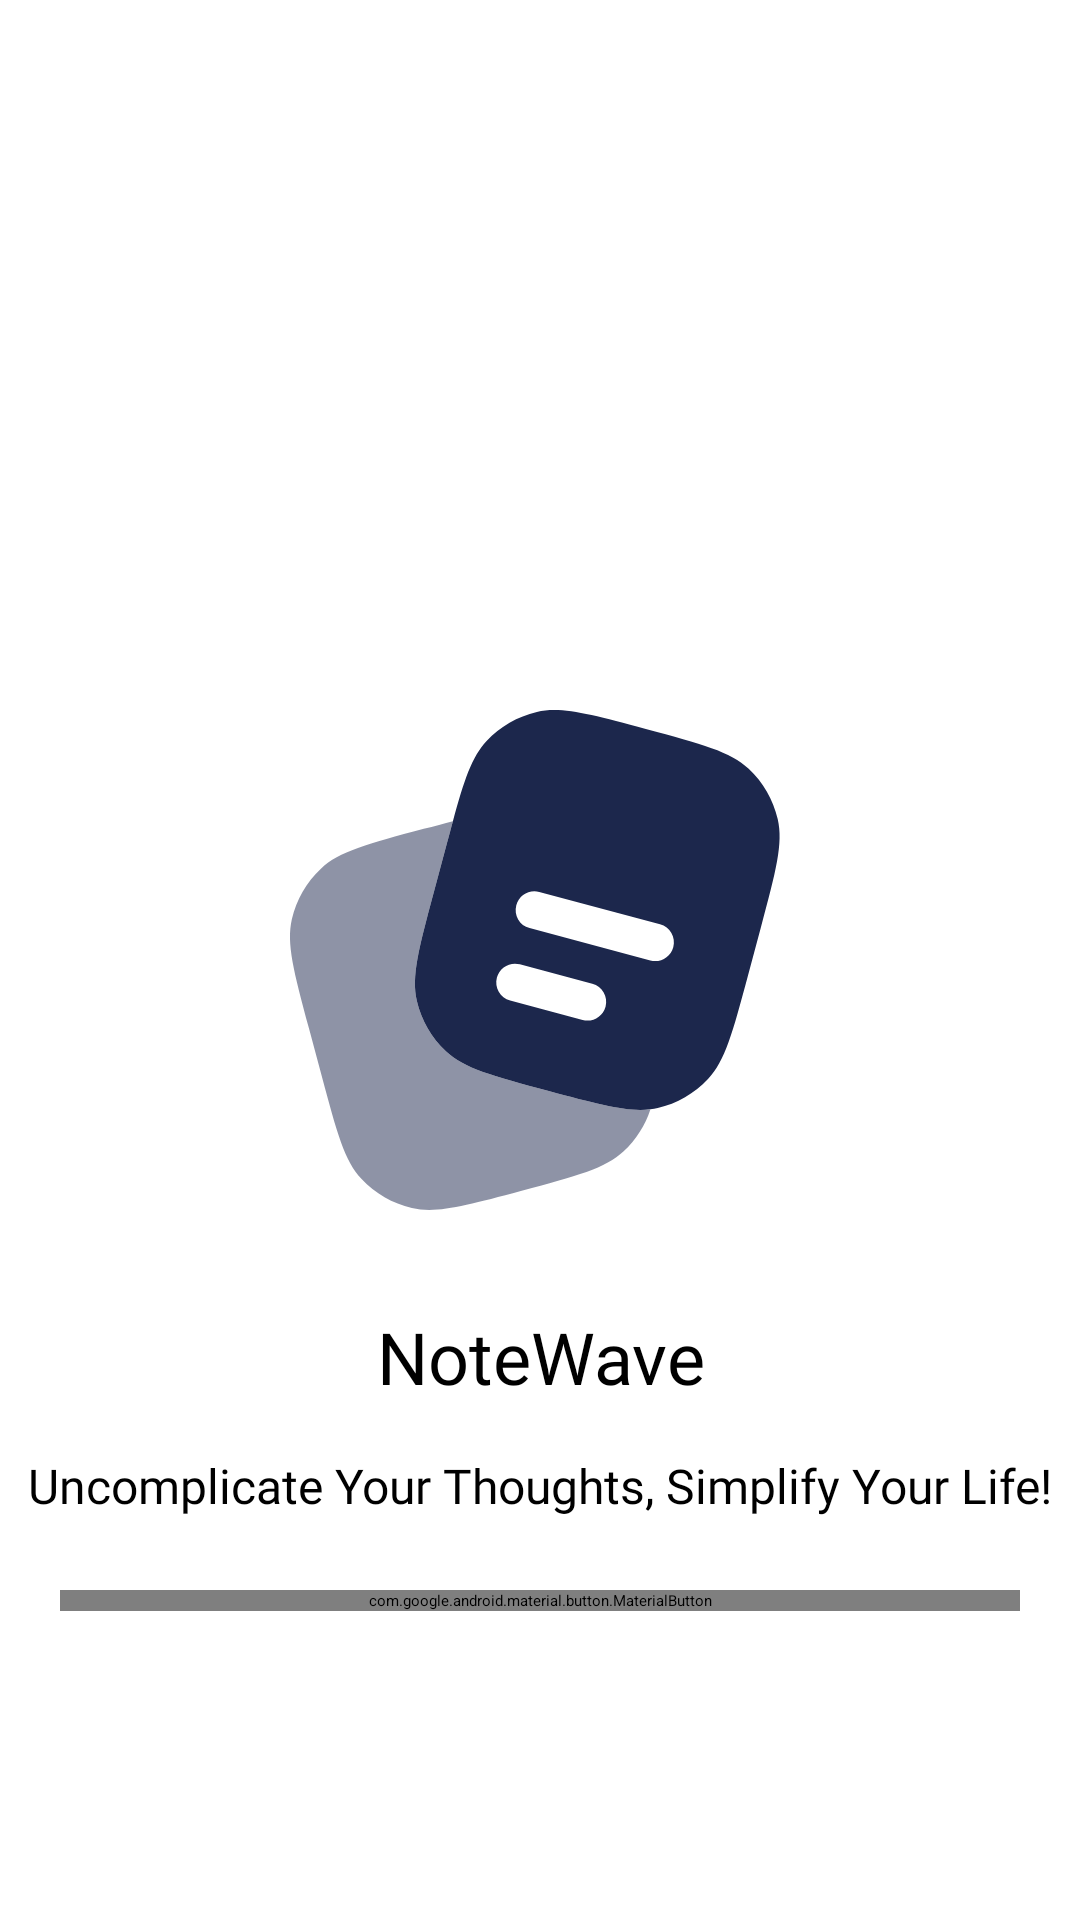

Write the Android layout XML for this screen, with the resource values it uses.
<!-- AndroidManifest.xml: application theme Theme.CustomSplashScreenTheme -->
<!-- res/layout/fragment_get_started.xml -->
<?xml version="1.0" encoding="utf-8"?>
<RelativeLayout xmlns:android="http://schemas.android.com/apk/res/android"
    xmlns:tools="http://schemas.android.com/tools"
    android:layout_width="match_parent"
    android:layout_height="match_parent"
    tools:context=".fragments.GetStartedFragment">

    
    <ImageView
        android:id="@+id/welcome_header"
        android:layout_width="match_parent"
        android:layout_height="200dp"
        android:layout_margin="8dp"
        android:src="@drawable/ic_logo"
        android:layout_centerInParent="true"
        android:contentDescription="@string/welcome_to_notewave" />
    <TextView
        android:id="@+id/getstarted_title"
        android:layout_width="match_parent"
        android:layout_height="wrap_content"
        android:layout_margin="8dp"
        android:gravity="center"
        android:layout_centerHorizontal="true"
        android:layout_below="@+id/welcome_header"
        android:text="@string/app_name"
        android:fontFamily="@font/inter_semibold"
        android:textSize="24sp"/>
    <TextView
        android:id="@+id/getstarted_description"
        android:layout_width="match_parent"
        android:layout_height="wrap_content"
        android:padding="4dp"
        android:layout_margin="4dp"
        android:gravity="center"
        android:layout_centerHorizontal="true"
        android:layout_below="@+id/getstarted_title"
        android:text="@string/headline"
        android:fontFamily="@font/inter_light"
        android:textSize="16sp"/>
    <com.google.android.material.button.MaterialButton
        android:id="@+id/btGetStarted"
        android:layout_width="320dp"
        android:layout_height="wrap_content"
        android:layout_margin="16dp"
        android:layout_centerHorizontal="true"
        android:layout_below="@+id/getstarted_description"
        android:text="@string/get_started"
        android:fontFamily="@font/inter_light"/>
</RelativeLayout>
<!-- resources referenced by this layout -->
<resources>
  <string name="app_name">NoteWave</string>
  <string name="get_started">Get Started</string>
  <string name="headline">Uncomplicate Your Thoughts, Simplify Your Life!</string>
  <string name="welcome_to_notewave">Welcome to NoteWave</string>
  <style name="Theme.CustomSplashScreenTheme" parent="Theme.SplashScreen">
          <item name="windowSplashScreenBackground">@color/splash_background</item>
          <item name="windowSplashScreenAnimatedIcon">@drawable/ic_logo</item>
          <item name="windowSplashScreenAnimationDuration">1000</item>
          <item name="postSplashScreenTheme">@style/AppTheme</item>
      </style>
  <color name="splash_background">#9e9f9f</color>
  <color name="md_theme_primary">#000000</color>
  <color name="md_theme_onPrimary">#FFFFFF</color>
  <color name="md_theme_primaryContainer">#262626</color>
  <color name="md_theme_onPrimaryContainer">#B1B1B1</color>
  <color name="md_theme_secondary">#212222</color>
  <color name="md_theme_onSecondary">#FFFFFF</color>
  <color name="md_theme_secondaryContainer">#424242</color>
  <color name="md_theme_onSecondaryContainer">#DAD8D7</color>
  <color name="md_theme_tertiary">#000000</color>
  <color name="md_theme_onTertiary">#FFFFFF</color>
  <color name="md_theme_tertiaryContainer">#262626</color>
  <color name="md_theme_onTertiaryContainer">#B1B1B1</color>
  <color name="md_theme_error">#960B00</color>
  <color name="md_theme_onError">#FFFFFF</color>
  <color name="md_theme_errorContainer">#DA1500</color>
  <color name="md_theme_onErrorContainer">#FFFFFF</color>
  <color name="md_theme_background">#F9F9F9</color>
  <color name="md_theme_onBackground">#1B1B1B</color>
  <color name="md_theme_surface">#F9F9F9</color>
  <color name="md_theme_onSurface">#1B1B1B</color>
  <color name="md_theme_surfaceVariant">#EBE0E1</color>
  <color name="md_theme_onSurfaceVariant">#4C4546</color>
  <color name="md_theme_outline">#7E7576</color>
  <color name="md_theme_outlineVariant">#CFC4C5</color>
  <color name="md_theme_inverseSurface">#303030</color>
  <color name="md_theme_inverseOnSurface">#F1F1F1</color>
  <color name="md_theme_inversePrimary">#C6C6C6</color>
  <color name="md_theme_primaryFixed">#E2E2E2</color>
  <color name="md_theme_onPrimaryFixed">#1B1B1B</color>
  <color name="md_theme_primaryFixedDim">#C6C6C6</color>
  <color name="md_theme_onPrimaryFixedVariant">#474747</color>
  <color name="md_theme_secondaryFixed">#E4E2E1</color>
  <color name="md_theme_onSecondaryFixed">#1B1C1C</color>
  <color name="md_theme_secondaryFixedDim">#C8C6C6</color>
  <color name="md_theme_onSecondaryFixedVariant">#474747</color>
  <color name="md_theme_tertiaryFixed">#E2E2E2</color>
  <color name="md_theme_onTertiaryFixed">#1B1B1B</color>
  <color name="md_theme_tertiaryFixedDim">#C6C6C6</color>
  <color name="md_theme_onTertiaryFixedVariant">#474747</color>
  <color name="md_theme_surfaceDim">#DADADA</color>
  <color name="md_theme_surfaceBright">#F9F9F9</color>
  <color name="md_theme_surfaceContainerLowest">#FFFFFF</color>
  <color name="md_theme_surfaceContainerLow">#F3F3F3</color>
  <color name="md_theme_surfaceContainer">#EEEEEE</color>
  <color name="md_theme_surfaceContainerHigh">#E8E8E8</color>
  <color name="md_theme_surfaceContainerHighest">#E2E2E2</color>
  <style name="customHeadlineAppearance" parent="TextAppearance.Material3.HeadlineMedium">
          <item name="fontFamily">@font/inter_semibold</item>
          <item name="android:fontFamily">@font/inter_semibold</item>
          <item name="android:textSize">24sp</item>
      </style>
</resources>
